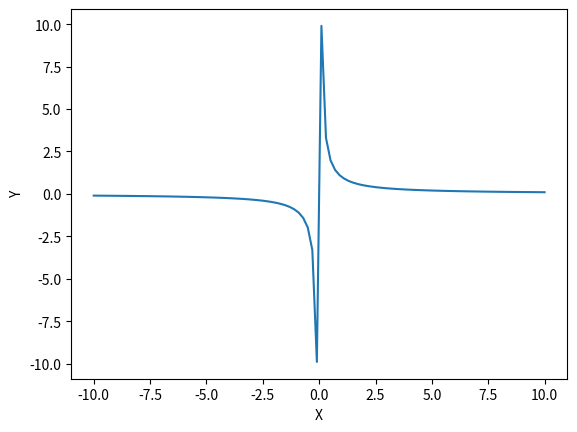

Here is the Python script that generated this plot:
import matplotlib.pyplot as plt
import numpy as np
def giperbola(x_min, x_max, n):
    
    x = np.linspace(x_min, x_max, n)
    y = 1/x
    
    plt.plot(x, y, label='my giperbola')
    plt.xlabel ('X')
    plt.ylabel ('Y')
    
    plt.show()

if __name__ == '__main__':
    giperbola(-10, 10, 100)